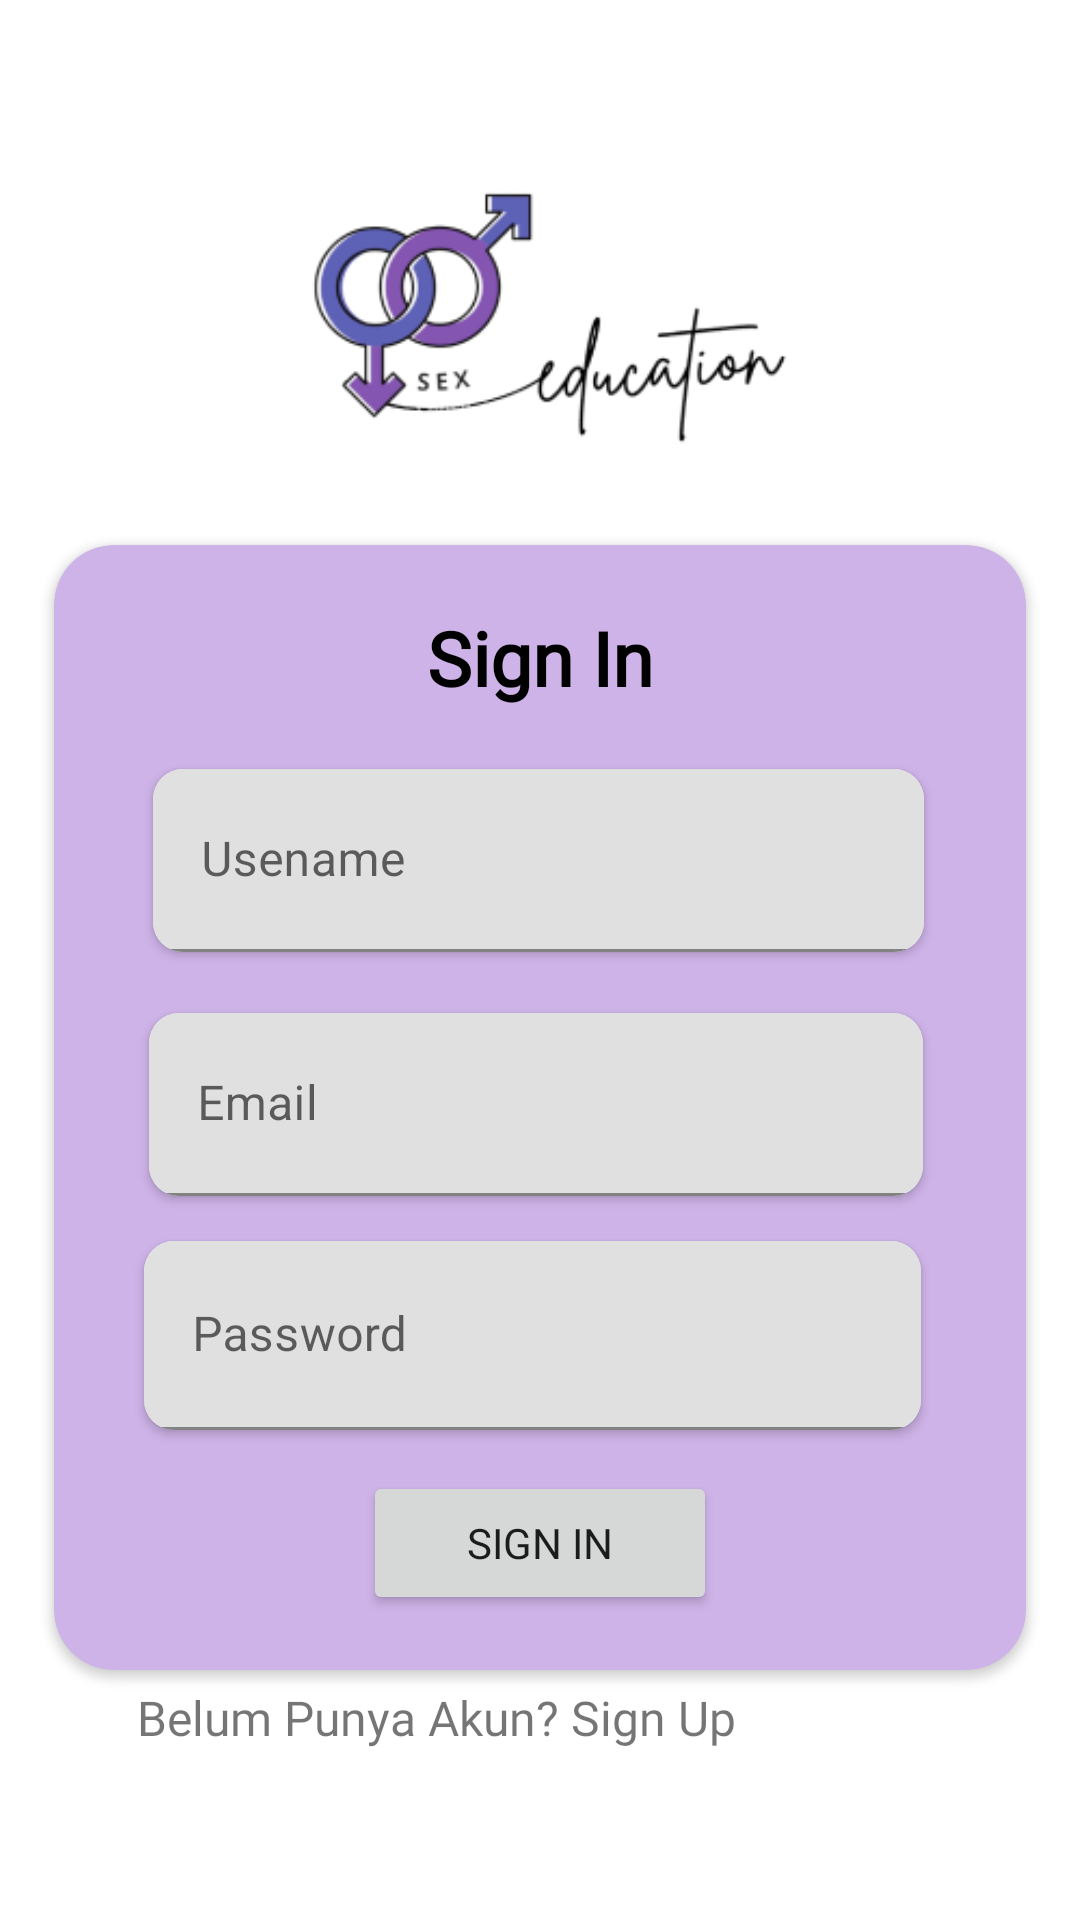

Write the Android layout XML for this screen, with the resource values it uses.
<!-- AndroidManifest.xml: application theme Theme.QuesexProject -->
<!-- res/layout/activity_signin.xml -->
<?xml version="1.0" encoding="utf-8"?>
<androidx.constraintlayout.widget.ConstraintLayout xmlns:android="http://schemas.android.com/apk/res/android"
    xmlns:app="http://schemas.android.com/apk/res-auto"
    xmlns:tools="http://schemas.android.com/tools"
    android:layout_width="match_parent"
    android:layout_height="match_parent">

    <ImageView
        android:id="@+id/imageView2"
        android:layout_width="179dp"
        android:layout_height="85dp"
        android:contentDescription="@string/logo"
        app:layout_constraintBottom_toBottomOf="parent"
        app:layout_constraintEnd_toEndOf="parent"
        app:layout_constraintStart_toStartOf="parent"
        app:layout_constraintTop_toTopOf="parent"
        app:layout_constraintVertical_bias="0.114"
        app:srcCompat="@drawable/logo" />

    <androidx.cardview.widget.CardView
        android:id="@+id/cardView5"
        android:layout_width="324dp"
        android:layout_height="375dp"
        app:cardBackgroundColor="#CEB3E8"
        app:cardCornerRadius="20dp"
        app:layout_constraintBottom_toBottomOf="parent"
        app:layout_constraintEnd_toEndOf="parent"
        app:layout_constraintStart_toStartOf="parent"
        app:layout_constraintTop_toBottomOf="@+id/imageView2"
        app:layout_constraintVertical_bias="0.287">


        <androidx.constraintlayout.widget.ConstraintLayout
            android:layout_width="match_parent"
            android:layout_height="match_parent">

            <TextView
                android:id="@+id/textView"
                android:layout_width="wrap_content"
                android:layout_height="wrap_content"
                android:fontFamily="@font/amaranth"
                android:text="@string/signin"
                android:textColor="@color/black"
                android:textSize="25sp"
                android:textStyle="bold"
                app:layout_constraintBottom_toTopOf="@+id/cardView"
                app:layout_constraintEnd_toEndOf="parent"
                app:layout_constraintStart_toStartOf="parent"
                app:layout_constraintTop_toTopOf="parent" />

            <androidx.cardview.widget.CardView
                android:id="@+id/cardView"
                android:layout_width="257dp"
                android:layout_height="61dp"
                android:layout_marginTop="5dp"
                android:layout_marginBottom="5dp"
                app:cardBackgroundColor="#FFFFFF"
                app:cardCornerRadius="10dp"
                app:layout_constraintBottom_toBottomOf="parent"
                app:layout_constraintEnd_toEndOf="parent"
                app:layout_constraintHorizontal_bias="0.492"
                app:layout_constraintStart_toStartOf="parent"
                app:layout_constraintTop_toTopOf="parent"
                app:layout_constraintVertical_bias="0.229">

                <androidx.constraintlayout.widget.ConstraintLayout
                    android:layout_width="match_parent"
                    android:layout_height="match_parent">

                    <com.google.android.material.textfield.TextInputLayout
                        android:id="@+id/username_hint"
                        android:layout_width="match_parent"
                        android:layout_height="wrap_content"
                        app:layout_constraintBottom_toBottomOf="parent"
                        app:layout_constraintEnd_toEndOf="parent"
                        app:layout_constraintStart_toStartOf="parent"
                        app:layout_constraintTop_toTopOf="parent">

                        <com.google.android.material.textfield.TextInputEditText
                            android:id="@+id/username_inp"
                            android:layout_width="match_parent"
                            android:layout_height="61dp"
                            android:hint="@string/username" />
                    </com.google.android.material.textfield.TextInputLayout>
                </androidx.constraintlayout.widget.ConstraintLayout>
            </androidx.cardview.widget.CardView>

            <androidx.cardview.widget.CardView
                android:id="@+id/cardView2"
                android:layout_width="258dp"
                android:layout_height="61dp"
                android:layout_marginBottom="5dp"
                app:cardBackgroundColor="#FFFFFF"
                app:cardCornerRadius="10dp"
                app:layout_constraintBottom_toBottomOf="parent"
                app:layout_constraintEnd_toEndOf="parent"
                app:layout_constraintHorizontal_bias="0.48"
                app:layout_constraintStart_toStartOf="parent"
                app:layout_constraintTop_toBottomOf="@+id/cardView"
                app:layout_constraintVertical_bias="0.118">

                <androidx.constraintlayout.widget.ConstraintLayout
                    android:layout_width="match_parent"
                    android:layout_height="match_parent">

                    <com.google.android.material.textfield.TextInputLayout
                        android:id="@+id/email_hint"
                        android:layout_width="match_parent"
                        android:layout_height="wrap_content"
                        app:layout_constraintBottom_toBottomOf="parent"
                        app:layout_constraintEnd_toEndOf="parent"
                        app:layout_constraintStart_toStartOf="parent"
                        app:layout_constraintTop_toTopOf="parent">

                        <com.google.android.material.textfield.TextInputEditText
                            android:id="@+id/email_inp"
                            android:layout_width="match_parent"
                            android:layout_height="61dp"
                            android:hint="@string/email" />
                    </com.google.android.material.textfield.TextInputLayout>
                </androidx.constraintlayout.widget.ConstraintLayout>
            </androidx.cardview.widget.CardView>

            <androidx.cardview.widget.CardView
                android:id="@+id/cardView6"
                android:layout_width="259dp"
                android:layout_height="63dp"
                android:layout_marginBottom="5dp"
                app:cardBackgroundColor="#FFFFFF"
                app:cardCornerRadius="10dp"
                app:layout_constraintBottom_toBottomOf="parent"
                app:layout_constraintEnd_toEndOf="parent"
                app:layout_constraintHorizontal_bias="0.461"
                app:layout_constraintStart_toStartOf="parent"
                app:layout_constraintTop_toBottomOf="@+id/cardView2"
                app:layout_constraintVertical_bias="0.165">

                <androidx.constraintlayout.widget.ConstraintLayout
                    android:layout_width="match_parent"
                    android:layout_height="match_parent">

                    <com.google.android.material.textfield.TextInputLayout
                        android:id="@+id/password_hint"
                        android:layout_width="match_parent"
                        android:layout_height="wrap_content"
                        app:layout_constraintBottom_toBottomOf="parent"
                        app:layout_constraintEnd_toEndOf="parent"
                        app:layout_constraintStart_toStartOf="parent"
                        app:layout_constraintTop_toTopOf="parent">

                        <com.google.android.material.textfield.TextInputEditText
                            android:id="@+id/password_inp"
                            android:layout_width="match_parent"
                            android:layout_height="63dp"
                            android:hint="@string/pass" />
                    </com.google.android.material.textfield.TextInputLayout>
                </androidx.constraintlayout.widget.ConstraintLayout>
            </androidx.cardview.widget.CardView>

            <Button
                android:id="@+id/button_signin"
                android:layout_width="118dp"
                android:layout_height="48dp"
                android:layout_marginBottom="5dp"
                android:fontFamily="@font/amaranth"
                android:text="@string/btn_signin"
                app:layout_constraintBottom_toBottomOf="parent"
                app:layout_constraintEnd_toEndOf="parent"
                app:layout_constraintStart_toStartOf="parent"
                app:layout_constraintTop_toBottomOf="@+id/cardView6" />

        </androidx.constraintlayout.widget.ConstraintLayout>
    </androidx.cardview.widget.CardView>

    <TextView
        android:id="@+id/button_signup"
        android:layout_width="wrap_content"
        android:layout_height="wrap_content"
        android:fontFamily="@font/amaranth"
        android:text="@string/info_signin"
        android:textSize="16sp"
        app:layout_constraintBottom_toBottomOf="parent"
        app:layout_constraintEnd_toEndOf="parent"
        app:layout_constraintHorizontal_bias="0.285"
        app:layout_constraintStart_toStartOf="parent"
        app:layout_constraintTop_toBottomOf="@+id/cardView5"
        app:layout_constraintVertical_bias="0.081" />
</androidx.constraintlayout.widget.ConstraintLayout>
<!-- resources referenced by this layout -->
<resources>
  <!-- drawable logo: png bitmap (drawable, 19634 bytes) -->
  <string name="btn_signin">Sign In</string>
  <string name="email">Email</string>
  <string name="info_signin">Belum Punya Akun? Sign Up</string>
  <string name="logo">Qsexproject</string>
  <string name="pass">Password</string>
  <string name="signin">Sign In</string>
  <string name="username">Usename</string>
  <style name="Theme.QuesexProject" parent="Theme.MaterialComponents.DayNight.DarkActionBar">
          
          <item name="colorPrimary">@color/purple_500</item>
          <item name="colorPrimaryVariant">@color/purple_700</item>
          <item name="colorOnPrimary">@color/white</item>
          
          <item name="colorSecondary">@color/teal_200</item>
          <item name="colorSecondaryVariant">@color/teal_700</item>
          <item name="colorOnSecondary">@color/black</item>
          
          <item name="android:statusBarColor">?attr/colorPrimaryVariant</item>
          
      </style>
  <!-- not gathered from this repository: default colours our renderer supplied (Android Studio template values) -->
  <color name="purple_500">#FF6200EE</color>
  <color name="purple_700">#FF3700B3</color>
  <color name="teal_200">#FF03DAC5</color>
  <color name="teal_700">#FF018786</color>
  <color name="black">#FF000000</color>
  <color name="white">#FFFFFFFF</color>
</resources>
